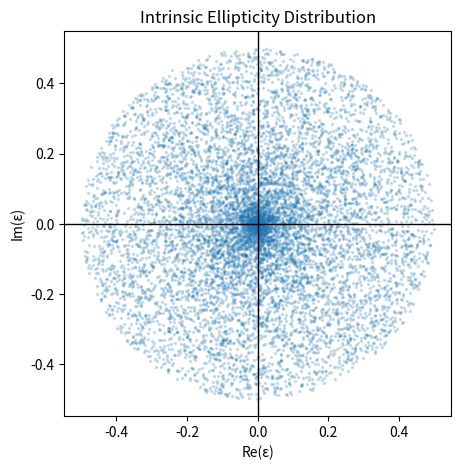
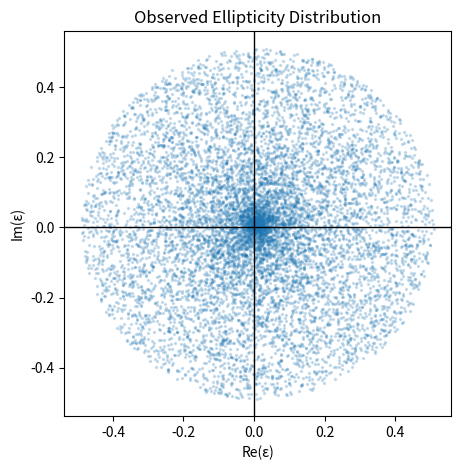
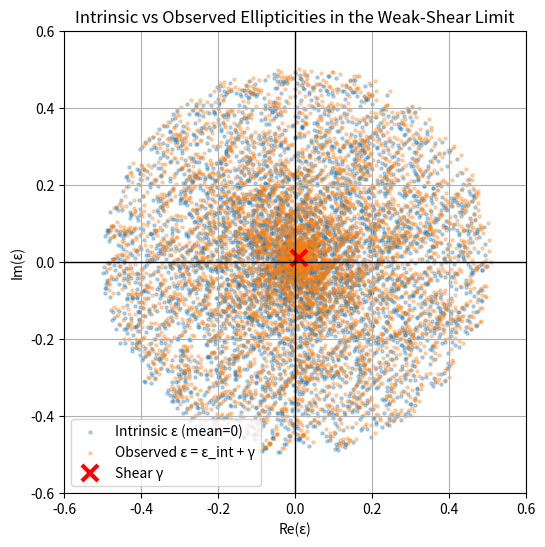
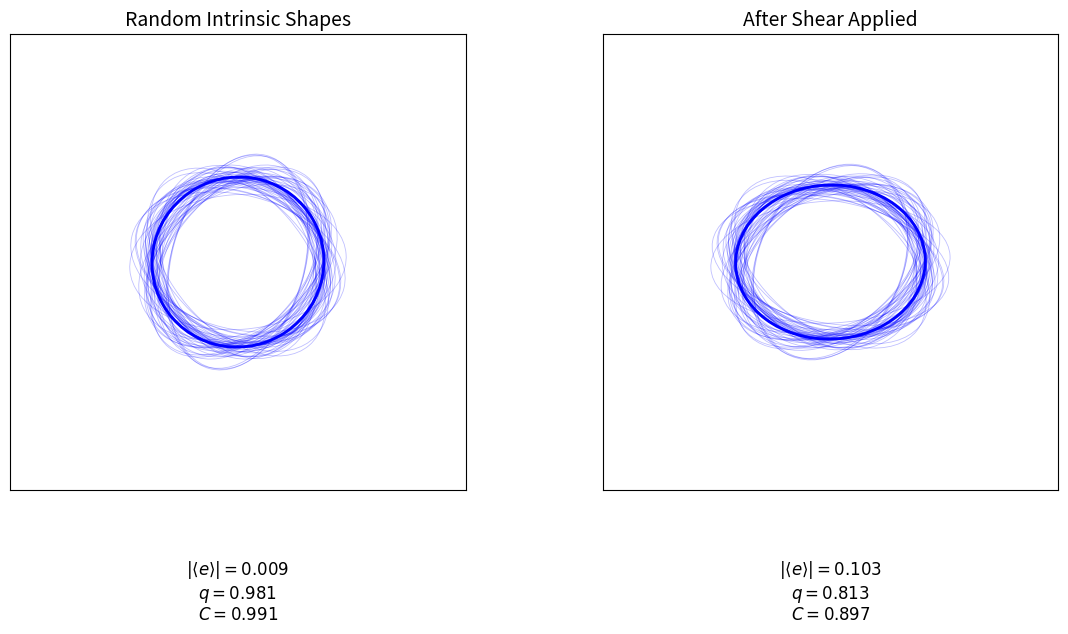

Recreate these plots in Python, in order. (Note: this script raises an exception after producing the figures.)
import numpy as np
import matplotlib.pyplot as plt
from matplotlib.patches import Ellipse

# Number of galaxies
N = 10000
# Random ellipticity magnitudes (typical galaxy ellipticity distribution)
e = np.random.uniform(0, 0.5, N)
# Random orientation angles
phi = np.random.uniform(0, 2*np.pi, N)
# Complex ellipticities
eps_int = e * np.exp(2j * phi)
print("Mean intrinsic ellipticity:", np.mean(eps_int))

# Plot
plt.figure(figsize=(5,5))
plt.scatter(eps_int.real, eps_int.imag, s=2, alpha=0.2)
plt.axhline(0, color='k', lw=1)
plt.axvline(0, color='k', lw=1)
plt.title("Intrinsic Ellipticity Distribution")
plt.xlabel("Re(ε)")
plt.ylabel("Im(ε)")
plt.show()

gamma = 0.01 + 0.01j

# Linearized expansion valid in weak lensing regime
eps_obs = eps_int + gamma

print("Mean observed ellipticity:", np.mean(eps_obs))
print("Input shear:", gamma)
print("Difference:", np.mean(eps_obs) - gamma)

# Plot
plt.figure(figsize=(5,5))
plt.scatter(eps_obs.real, eps_obs.imag, s=2, alpha=0.2)
plt.axhline(0, color='k', lw=1)
plt.axvline(0, color='k', lw=1)
plt.title("Observed Ellipticity Distribution")
plt.xlabel("Re(ε)")
plt.ylabel("Im(ε)")
plt.show()

# Intrinsic ellipticities
N = 5000
e = np.random.uniform(0, 0.5, N)
phi = np.random.uniform(0, 2*np.pi, N)
eps_int = e * np.exp(2j*phi)

# Shear
gamma = 0.01 + 0.01j

# Observed ellipticities
eps_obs = eps_int + gamma

# Plot
plt.figure(figsize=(6,6))
plt.scatter(eps_int.real, eps_int.imag, s=5, alpha=0.3, label="Intrinsic ε (mean=0)")
plt.scatter(eps_obs.real, eps_obs.imag, s=5, alpha=0.3, label="Observed ε = ε_int + γ")
plt.plot(gamma.real, gamma.imag, 'rx', markersize=12, mew=3, label="Shear γ")
plt.axhline(0, color='k', lw=1)
plt.axvline(0, color='k', lw=1)
plt.xlabel("Re(ε)")
plt.ylabel("Im(ε)")
plt.title("Intrinsic vs Observed Ellipticities in the Weak-Shear Limit")
# Set axis limits so gamma is visible
lim = 0.6  # wide enough to see the whole cloud
plt.xlim(-lim, lim)
plt.ylim(-lim, lim)

plt.legend()
plt.grid(True)
plt.gca().set_aspect('equal')
plt.show()

N = 60
gamma1, gamma2 = 0.1, 0.0
a_fixed = 0.15               # radius of original circles
A_fixed = np.pi * a_fixed**2 # FIX the area for each galaxy
np.random.seed(12)

# Generate intrinsic ellipticities
q_intrinsic = np.random.uniform(0.6, 1.0, N)
phi = np.random.uniform(0, 2*np.pi, N)

# Intrinsic complex ellipticity
e_int = (1 - q_intrinsic) / (1 + q_intrinsic) * np.exp(2j * phi)

# Apply shear (complex ellipticity transformation)
gamma = gamma1 + 1j * gamma2
e_obs = (e_int + gamma) / (1 + gamma * np.conjugate(e_int))

def e_to_q_and_angle(e):
    """Return axis ratio q and orientation angle (degrees) from complex ellipticity."""
    mag = np.abs(e)
    # clip to avoid q<=0
    if mag >= 1:
        mag = 0.999
    q = (1 - mag) / (1 + mag)
    angle = 0.5 * np.angle(e) * 180/np.pi
    return q, angle

def circularity_stats(e_arr):
    e_mean = np.mean(e_arr)
    e_amp = np.abs(e_mean)
    q_eff = (1 - e_amp) / (1 + e_amp)
    C = 1 - e_amp
    return e_amp, q_eff, C, e_mean

stats_int = circularity_stats(e_int)
stats_obs = circularity_stats(e_obs)

# Plot
fig, ax = plt.subplots(1, 2, figsize=(12, 6))
titles = ["Random Intrinsic Shapes", "After Shear Applied"]

for i, (e_arr, axis, stats) in enumerate(zip([e_int, e_obs], ax, [stats_int, stats_obs])):

    areas = []
    # Draw many ellipses (all centered at 0,0) but with transparency
    for e in e_arr:
        q, ang = e_to_q_and_angle(e)
        # compute semimajor a and semiminor b so that area fixed
        a = np.sqrt(A_fixed / (np.pi * q))
        b = a * q
        area = np.pi * a * b
        areas.append(area)
        ell = Ellipse((0, 0), 2*a, 2*b, angle=ang,
                      edgecolor='blue', facecolor='none', lw=0.6, alpha=0.25)
        axis.add_patch(ell)

    # Mean ellipse using mean complex ellipticity but same fixed area
    e_mean = stats[3]
    q_mean, angle_mean = e_to_q_and_angle(e_mean)
    mean_area = np.mean(areas)  # should be ~ A_fixed, but use actual mean to be robust
    a_mean = np.sqrt(mean_area / (np.pi * q_mean))
    b_mean = a_mean * q_mean

    mean_ell = Ellipse((0, 0), 2*a_mean, 2*b_mean, angle=angle_mean,
                       edgecolor='blue', facecolor='none', lw=2)
    axis.add_patch(mean_ell)

    axis.set_xlim(-0.4, 0.4)
    axis.set_ylim(-0.4, 0.4)
    axis.set_aspect("equal")
    axis.set_xticks([])
    axis.set_yticks([])
    axis.set_title(titles[i], fontsize=14)

# Print ellipticity information
labels = [
    fr"$| \langle e \rangle | = {stats_int[0]:.3f}$" + "\n"
    + fr"$q = {stats_int[1]:.3f}$" + "\n"
    + fr"$C = {stats_int[2]:.3f}$",

    fr"$| \langle e \rangle | = {stats_obs[0]:.3f}$" + "\n"
    + fr"$q = {stats_obs[1]:.3f}$" + "\n"
    + fr"$C = {stats_obs[2]:.3f}$"
]

for i, axis in enumerate(ax):
    axis.text(0.5, -0.15, labels[i], ha='center', va='top',
              fontsize=12, transform=axis.transAxes)

plt.tight_layout()
plt.show()

Ns = [10, 100, 1000, 5000, 10000, 50000, 100000, 1000000,
      10000000, 100000000]
gamma = 0.02 + 0.01j
errors = []

for N in Ns:
    # regenerate intrinsic shapes for each N
    e = np.random.uniform(0, 0.5, N)
    phi = np.random.uniform(0, 2*np.pi, N)
    eps_int = e * np.exp(2j * phi)

    eps_obs = eps_int + gamma
    gamma_hat = np.mean(eps_obs)

    errors.append(np.abs(gamma_hat - gamma))

plt.figure(figsize=(6,4))
plt.loglog(Ns, errors, marker='o')
plt.xlabel("Number of galaxies")
plt.ylabel("|γ̂ − γ|")
plt.title("Shear Estimation Error vs Sample Size")
plt.grid(True)
plt.show()

# Regenerate a large sample of intrinsic ellipticities
N = 50000
e = np.random.uniform(0, 0.5, N)
phi = np.random.uniform(0, 2*np.pi, N)
eps_int = e * np.exp(2j * phi)

# Two gamma ranges
gamma_ranges = [
    np.linspace(0.0, 0.1, 20),  # weak regime
    np.linspace(0.0, 1, 20)   # strong regime
]

titles = [
    "Weak Shear Regime (γ ≤ 0.1)",
    "Strong Shear Regime (γ ≤ 1)"
]

fig, axes = plt.subplots(1, 2, figsize=(14, 5), sharey=True)
for ax, gammas, title in zip(axes, gamma_ranges, titles):
    means_weak = []
    means_exact = []
    for g in gammas:
        gamma = g + 0j  # real shear
        # Weak approximation
        eps_obs_weak = eps_int + gamma
        # Exact shear mapping
        eps_obs_exact = (eps_int + gamma) / (1 + gamma * np.conj(eps_int))
        means_weak.append(np.mean(eps_obs_weak).real)
        means_exact.append(np.mean(eps_obs_exact).real)

    # Plot
    ax.plot(gammas, means_exact, 'o-', label="Exact")
    ax.plot(gammas, means_weak, 's--', label="Weak Approx.")
    ax.plot(gammas, gammas, 'k:', label="Input γ")
    ax.set_xlabel("Input shear γ")
    ax.set_title(title)
    ax.grid(True)

# Shared y-label
axes[0].set_ylabel("Measured <ε>")
# Place legend only once, below the plots
fig.legend(loc="lower center", ncol=3)
fig.tight_layout(rect=[0, 0.12, 1, 1])
plt.show()
